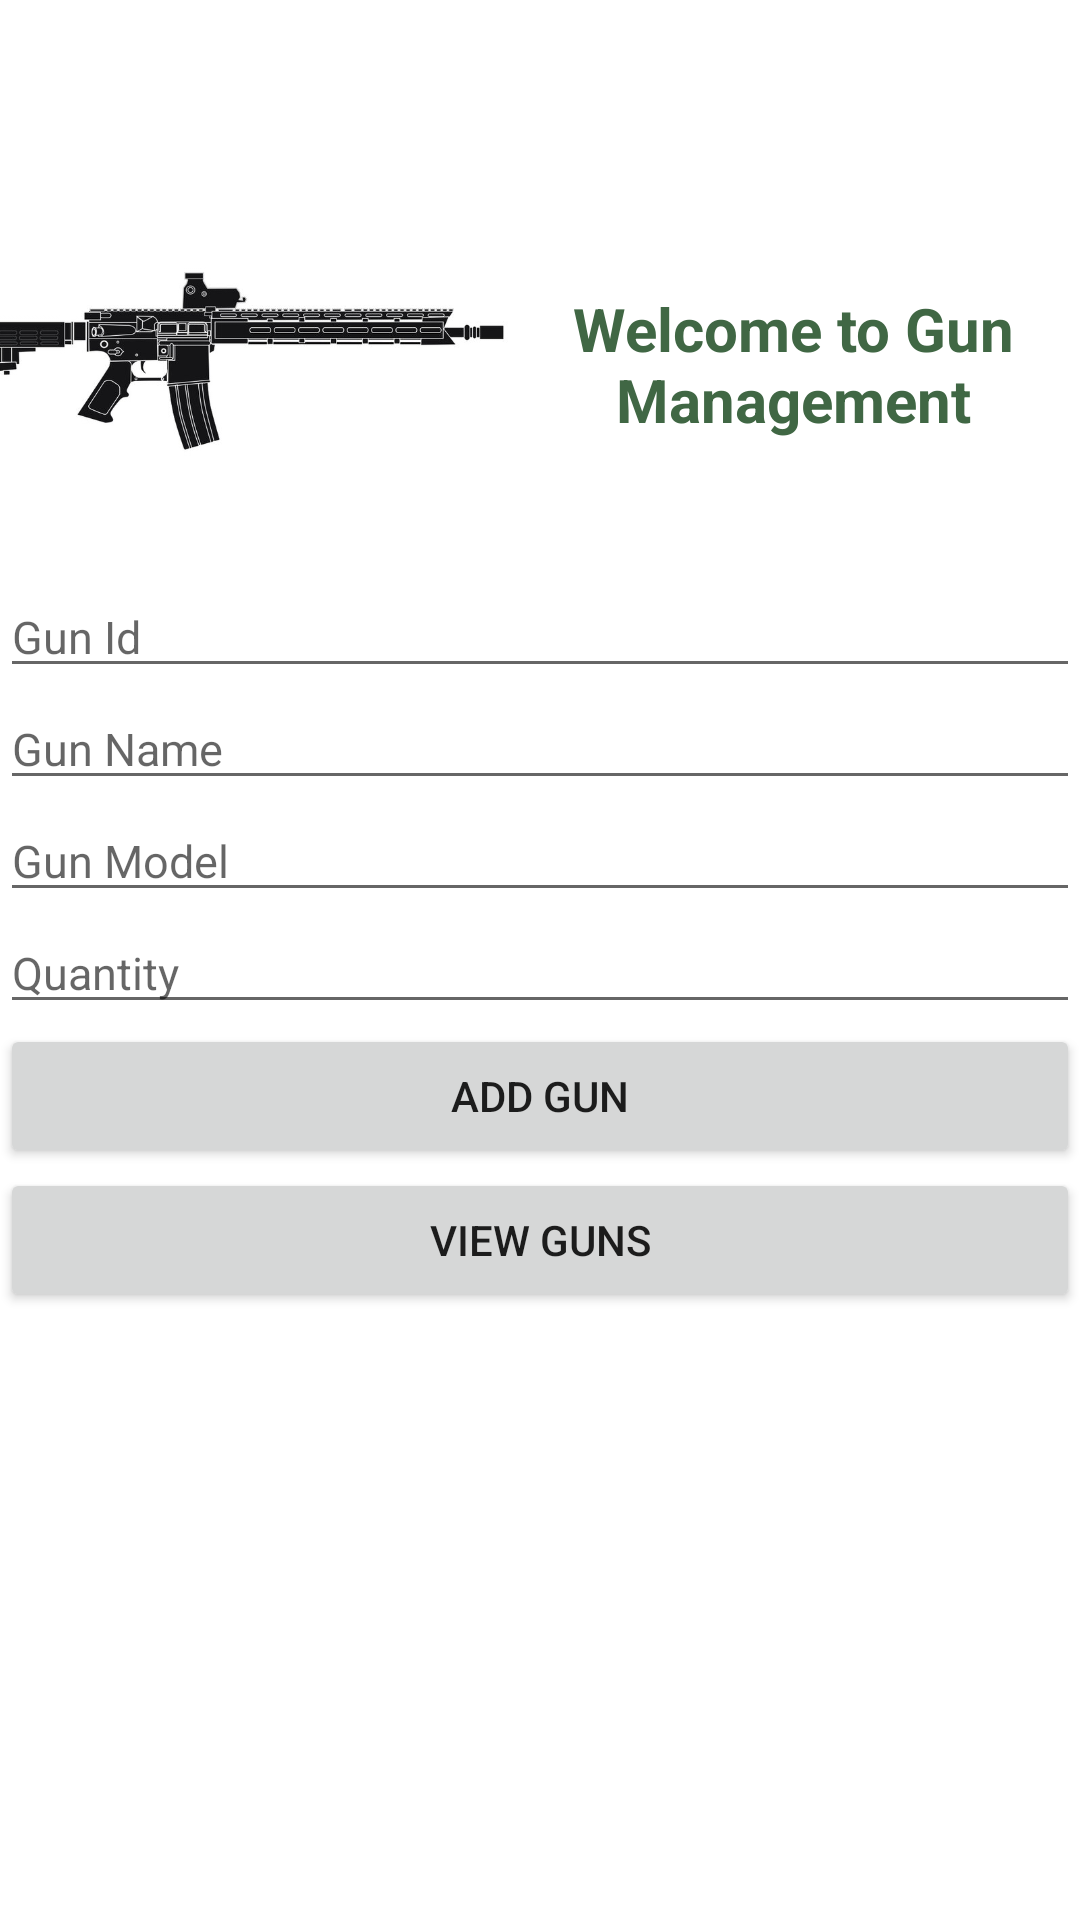

Here is an Android app screen rendered from its layout file. Give the layout XML and the strings, colors and styles it references.
<!-- AndroidManifest.xml: application theme Theme.EkoteApplication -->
<!-- res/layout/fragment_inventory.xml -->
<?xml version="1.0" encoding="utf-8"?>
<ScrollView xmlns:android="http://schemas.android.com/apk/res/android"
    xmlns:app="http://schemas.android.com/apk/res-auto"
    xmlns:tools="http://schemas.android.com/tools"
    android:id="@+id/inventory"
    android:layout_width="match_parent"
    android:layout_height="match_parent"
    tools:context="ui.inventory.InventoryFragment">

<androidx.constraintlayout.widget.ConstraintLayout
    android:layout_width="match_parent"
    android:layout_height="match_parent">


    <ImageView
        android:layout_width="189dp"
        android:layout_height="97dp"
        android:layout_marginTop="72dp"
        android:src="@drawable/gun"
        app:layout_constraintBottom_toTopOf="@+id/textView11"
        app:layout_constraintEnd_toStartOf="@+id/textView3"
        app:layout_constraintHorizontal_bias="1.0"
        app:layout_constraintStart_toStartOf="parent"
        app:layout_constraintTop_toTopOf="parent"
        app:layout_constraintVertical_bias="0.0" />

    <TextView
        android:id="@+id/textView3"
        android:layout_width="191dp"
        android:layout_height="86dp"
        android:layout_marginTop="96dp"
        android:text="Welcome to Gun Management"
        android:textAlignment="center"
        android:textColor="@color/green_200"
        android:textSize="20dp"
        android:textStyle="bold"
        app:layout_constraintEnd_toEndOf="parent"
        app:layout_constraintTop_toTopOf="parent" />

    <EditText
        android:id="@+id/textView11"
        android:layout_width="match_parent"
        android:layout_height="wrap_content"
        android:layout_marginTop="10dp"
        android:hint="Gun Id"
        android:inputType="number"
        android:textSize="15dp"
        app:layout_constraintEnd_toEndOf="parent"
        app:layout_constraintHorizontal_bias="0.0"
        app:layout_constraintStart_toStartOf="parent"
        app:layout_constraintTop_toBottomOf="@+id/textView3" />

    <EditText
        android:id="@+id/textGunName"
        android:layout_width="match_parent"
        android:layout_height="wrap_content"
        android:hint="Gun Name"
        android:textSize="15dp"
        android:inputType="text"
        app:layout_constraintEnd_toEndOf="parent"
        app:layout_constraintHorizontal_bias="0.0"
        app:layout_constraintStart_toStartOf="parent"
        app:layout_constraintTop_toBottomOf="@+id/textView11" />

    <EditText
        android:id="@+id/TextGunModel"
        android:layout_width="match_parent"
        android:layout_height="wrap_content"
        android:hint="Gun Model"
        android:textSize="15dp"
        android:inputType="text"
        app:layout_constraintEnd_toEndOf="parent"
        app:layout_constraintStart_toStartOf="parent"
        app:layout_constraintTop_toBottomOf="@+id/textGunName" />



    <EditText
        android:id="@+id/editTextStock"
        android:layout_width="match_parent"
        android:layout_height="wrap_content"
        android:hint="Quantity"
        android:inputType="number"
        android:textSize="15dp"
        app:layout_constraintEnd_toEndOf="parent"
        app:layout_constraintStart_toStartOf="parent"
        app:layout_constraintTop_toBottomOf="@+id/TextGunModel" />

    <Button
        android:id="@+id/buttonAddGun"
        android:layout_width="match_parent"
        android:layout_height="wrap_content"
        android:text="Add Gun"
        app:layout_constraintEnd_toEndOf="parent"
        app:layout_constraintStart_toStartOf="parent"
        app:layout_constraintTop_toBottomOf="@+id/editTextStock" />

    <Button
        android:id="@+id/buttonViewGuns"
        android:layout_width="match_parent"
        android:layout_height="wrap_content"
        android:text="View Guns"
        app:layout_constraintBottom_toBottomOf="parent"
        app:layout_constraintEnd_toEndOf="parent"
        app:layout_constraintHorizontal_bias="0.0"
        app:layout_constraintStart_toStartOf="parent"
        app:layout_constraintTop_toBottomOf="@+id/buttonAddGun"
        app:layout_constraintVertical_bias="0.0" />

    <androidx.recyclerview.widget.RecyclerView
        android:id="@+id/recyclerViewGuns"
        android:layout_width="match_parent"
        android:layout_height="match_parent"
        app:layout_constraintEnd_toEndOf="parent"
        app:layout_constraintStart_toStartOf="parent"
        app:layout_constraintTop_toBottomOf="@+id/buttonViewGuns"
        android:visibility="gone"/>

</androidx.constraintlayout.widget.ConstraintLayout>


</ScrollView>
<!-- resources referenced by this layout -->
<resources>
  <color name="green_200">#406744</color>
  <!-- drawable gun: jpg bitmap (drawable, 33444 bytes) -->
  <style name="Theme.EkoteApplication" parent="Theme.MaterialComponents.DayNight.DarkActionBar">
          
          <item name="colorPrimary">@color/green_200</item>
          <item name="colorPrimaryVariant">@color/green_200</item>
          <item name="colorOnPrimary">@color/white</item>
          
          <item name="colorSecondary">@color/teal_200</item>
          <item name="colorSecondaryVariant">@color/teal_700</item>
          <item name="colorOnSecondary">@color/black</item>
          
          <item name="android:statusBarColor">?attr/colorPrimaryVariant</item>
          
      </style>
  <color name="white">#FFFFFFFF</color>
  <color name="teal_200">#FF03DAC5</color>
  <color name="teal_700">#FF018786</color>
  <color name="black">#FF000000</color>
</resources>
